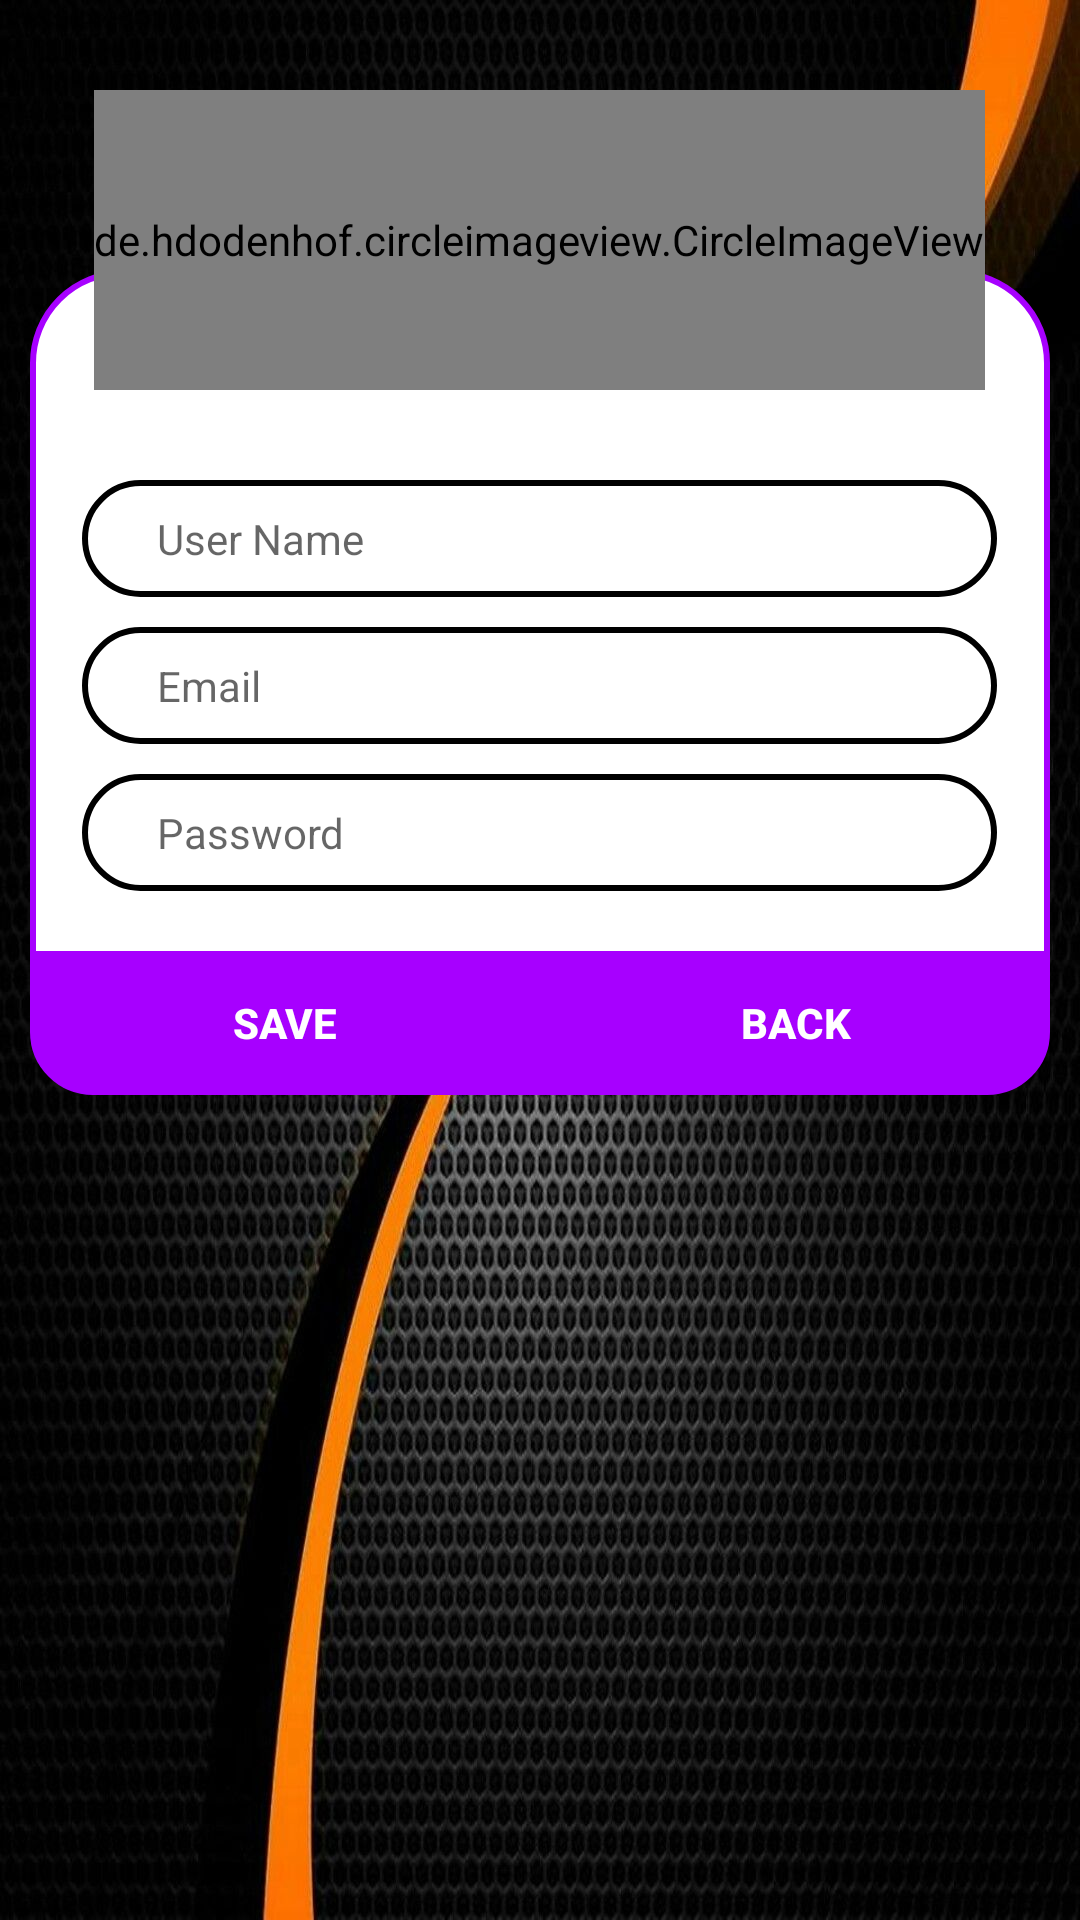

Here is an Android app screen rendered from its layout file. Give the layout XML and the strings, colors and styles it references.
<!-- AndroidManifest.xml: application theme AppTheme -->
<!-- res/layout/register.xml -->
<?xml version="1.0" encoding="utf-8"?>
<android.support.constraint.ConstraintLayout xmlns:android="http://schemas.android.com/apk/res/android"
    xmlns:app="http://schemas.android.com/apk/res-auto"
    xmlns:tools="http://schemas.android.com/tools"
    android:layout_width="match_parent"
    android:layout_height="match_parent"
    tools:context="com.example.jesus.waffarly.Register">
    <RelativeLayout
        android:layout_width="match_parent"
        android:layout_height="match_parent"
        android:background="@drawable/m1"
        android:orientation="vertical"
        >


        <ImageView
            android:id="@+id/imageView2"
            android:layout_width="wrap_content"
            android:layout_height="wrap_content"
            android:layout_centerHorizontal="true"
            android:layout_margin="15dp"
            app:srcCompat="@drawable/wfarly" />

        <RelativeLayout
            android:id="@+id/reg"
            android:layout_width="match_parent"
            android:layout_height="wrap_content"
            android:layout_below="@+id/imageView2"
            android:layout_marginBottom="30dp"
            android:layout_marginLeft="10dp"
            android:layout_marginRight="10dp"
            android:layout_marginTop="60dp"
            android:background="@drawable/register_layout">

            <EditText
                android:id="@+id/name"
                android:layout_width="match_parent"
                android:layout_height="wrap_content"
                android:layout_below="@id/imageView"
                android:layout_centerHorizontal="true"
                android:layout_marginLeft="15dp"
                android:layout_marginRight="20dp"
                android:layout_marginTop="70dp"
                android:background="@drawable/input_background"
                android:ems="10"
                android:hint="@string/userNameHint"
                android:inputType="textEmailAddress"
                android:paddingBottom="10dp"
                android:paddingLeft="25dp"
                android:paddingRight="25dp"
                android:paddingTop="10dp"
                android:textSize="14dp" />

            <EditText
                android:id="@+id/email"
                android:layout_width="match_parent"
                android:layout_height="wrap_content"
                android:layout_below="@+id/name"
                android:layout_centerHorizontal="true"
                android:layout_marginLeft="15dp"
                android:layout_marginRight="20dp"
                android:layout_marginTop="10dp"
                android:background="@drawable/input_background"
                android:ems="10"
                android:hint="@string/email"
                android:inputType="textEmailAddress"
                android:paddingBottom="10dp"
                android:paddingLeft="25dp"
                android:paddingRight="25dp"
                android:paddingTop="10dp"
                android:textSize="14dp" />

            <EditText
                android:id="@+id/password"
                android:layout_width="match_parent"
                android:layout_height="wrap_content"
                android:layout_below="@id/email"
                android:layout_centerHorizontal="true"
                android:layout_marginBottom="20dp"
                android:layout_marginLeft="15dp"
                android:layout_marginRight="20dp"
                android:layout_marginTop="10dp"
                android:background="@drawable/input_background"
                android:ems="10"
                android:hint="@string/password"
                android:inputType="textPassword"
                android:paddingBottom="10dp"
                android:paddingLeft="25dp"
                android:paddingRight="25dp"
                android:paddingTop="10dp"
                android:textSize="14dp" />
            <LinearLayout
                android:layout_width="match_parent"
                android:layout_height="wrap_content"
                android:layout_below="@+id/password"
                android:layout_centerHorizontal="true"
                android:weightSum="8">

                <Button
                    android:id="@+id/save"
                    android:layout_width="wrap_content"
                    android:layout_height="wrap_content"
                    android:layout_weight="4"
                    android:background="@drawable/register_btn"
                    android:text="@string/save"
                    android:textColor="@color/white"
                    android:textStyle="bold" />

                <Button
                    android:id="@+id/cancel"
                    android:layout_width="wrap_content"
                    android:layout_height="wrap_content"
                    android:layout_weight="4"
                    android:background="@drawable/register_btn_right"
                    android:text="@string/back"
                    android:textColor="@color/white"
                    android:textStyle="bold" />

            </LinearLayout>


        </RelativeLayout>
        <de.hdodenhof.circleimageview.CircleImageView
            android:id="@+id/profile"
            android:layout_width="wrap_content"
            android:layout_height="100dp"
            android:layout_below="@+id/imageView2"
            android:layout_centerHorizontal="true"
            android:layout_gravity="center_horizontal"
            android:scaleType="centerCrop"
            android:src="@drawable/btnface"
            app:civ_border_width="2dp"
            app:civ_border_color="@color/border"/>



    </RelativeLayout>

</android.support.constraint.ConstraintLayout>
<!-- resources referenced by this layout -->
<resources>
  <color name="border">#A700FF</color>
  <color name="white">#fff</color>
  <!-- drawable input_background (drawable) -->
  <?xml version="1.0" encoding="utf-8"?>
  <shape xmlns:android="http://schemas.android.com/apk/res/android">
      <solid android:color="@android:color/white"/>
      <stroke android:width="2dp" android:color="#000"/>
      <corners android:radius="30sp"/>
  </shape>
  <!-- drawable m1: jpg bitmap (drawable-mdpi, 258638 bytes) -->
  <!-- drawable register_btn (drawable) -->
  <?xml version="1.0" encoding="utf-8"?>
  <shape xmlns:android="http://schemas.android.com/apk/res/android">
      <corners android:bottomLeftRadius="20dp" android:bottomRightRadius="0dp" android:topRightRadius="0dp" android:topLeftRadius="0dp"></corners>
      <stroke android:color="#A700FF" android:width="2dp"/>
      <solid android:color="#A700FF"/>
  </shape>
  <!-- drawable register_btn_right (drawable) -->
  <?xml version="1.0" encoding="utf-8"?>
  <shape xmlns:android="http://schemas.android.com/apk/res/android">
      <corners android:bottomLeftRadius="0dp" android:bottomRightRadius="20dp" android:topRightRadius="0dp" android:topLeftRadius="0dp"></corners>
      <stroke android:color="#A700FF" android:width="2dp"/>
      <solid android:color="#A700FF"/>
  </shape>
  <!-- drawable register_layout (drawable) -->
  <?xml version="1.0" encoding="utf-8"?>
  <shape xmlns:android="http://schemas.android.com/apk/res/android">
      <solid android:color="@android:color/white"/>
      <stroke android:width="2dp" android:color="#A700FF"/>
      <corners android:radius="30dp" />
  </shape>
  <!-- drawable wfarly: png bitmap (mipmap-xxxhdpi, 19654 bytes) -->
  <string name="back">Back</string>
  <string name="email">Email </string>
  <string name="password">Password</string>
  <string name="save">Save</string>
  <string name="userNameHint">User Name</string>
  <style name="AppTheme" parent="Theme.AppCompat.Light.NoActionBar">
          
          <item name="colorPrimary">@color/colorPrimary</item>
          <item name="colorPrimaryDark">@color/colorPrimaryDark</item>
          <item name="colorAccent">@color/colorAccent</item>
      </style>
  <color name="colorPrimary">#3F51B5</color>
  <color name="colorPrimaryDark">#303F9F</color>
  <color name="colorAccent">#FF4081</color>
</resources>
